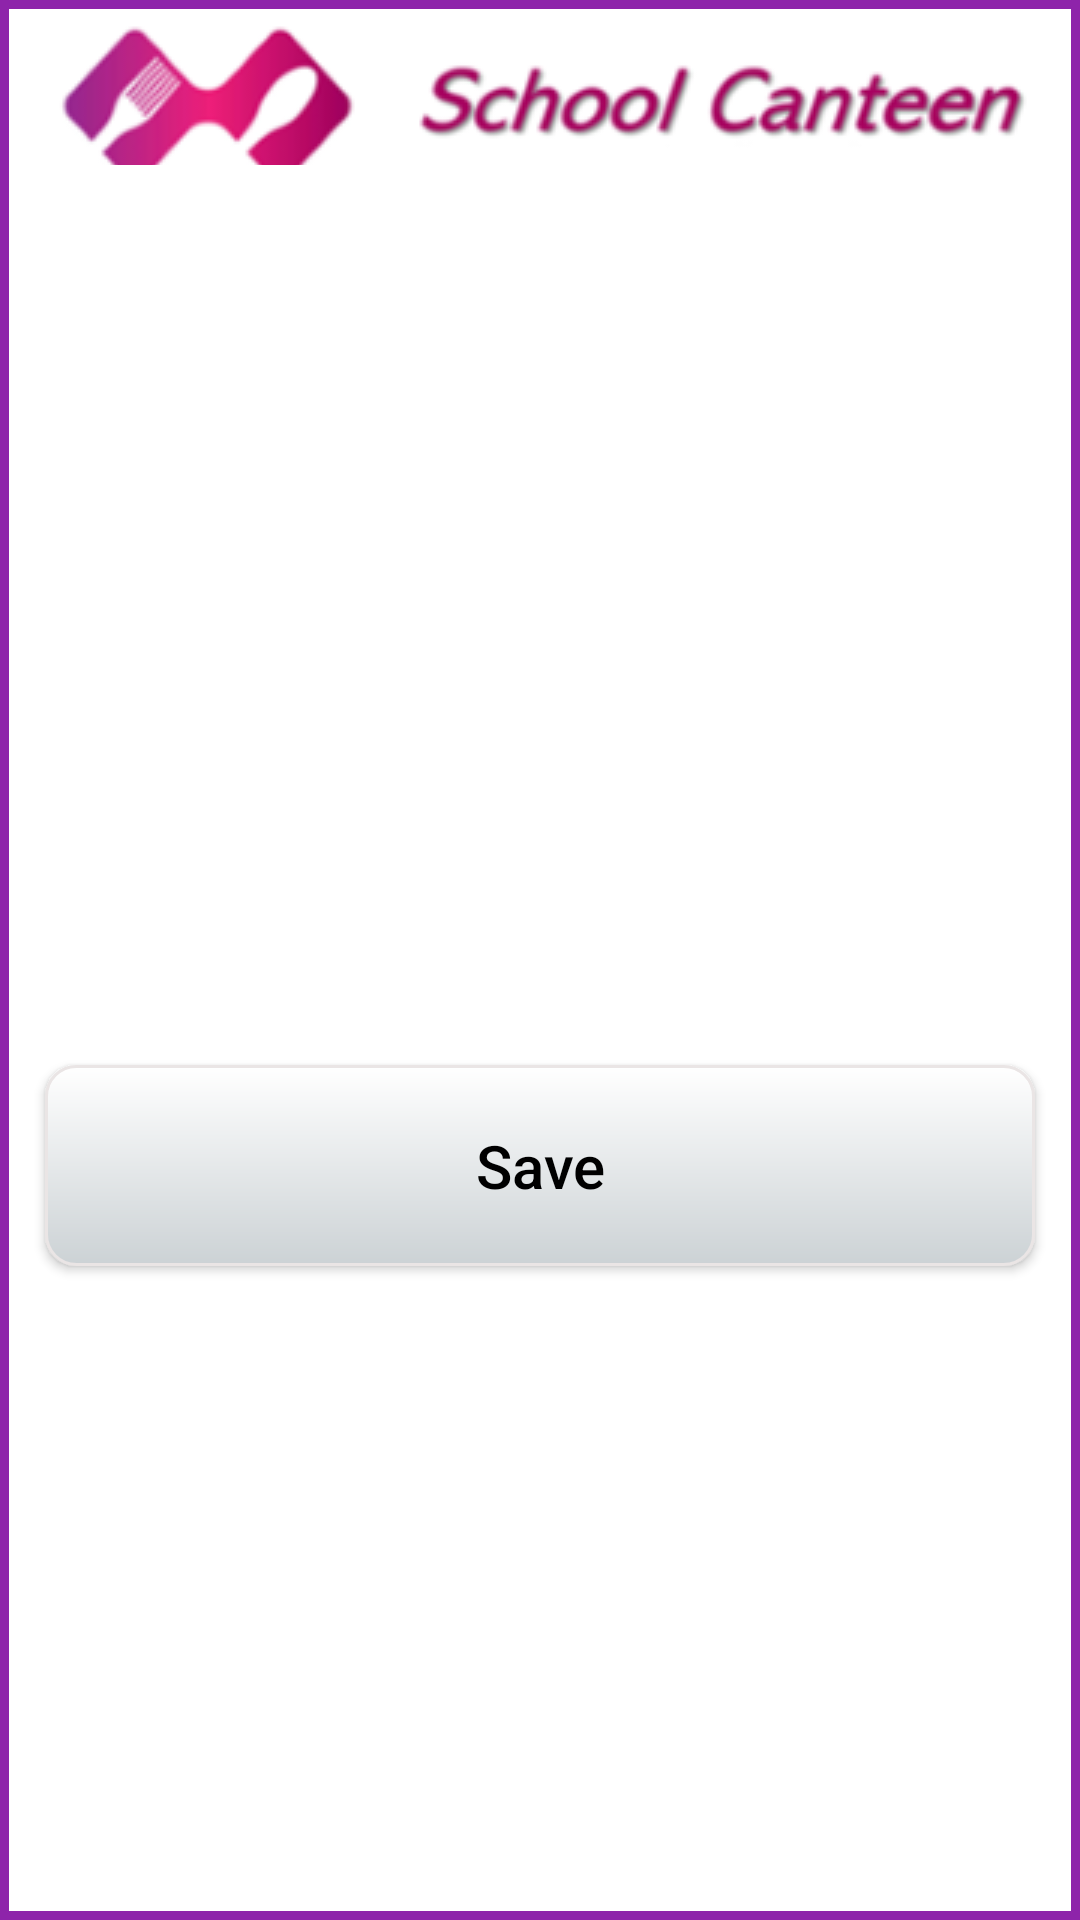

Write the Android layout XML for this screen, with the resource values it uses.
<!-- AndroidManifest.xml: application theme Theme.ChildAllowance -->
<!-- res/layout/activity_qrcode_page.xml -->
<?xml version="1.0" encoding="utf-8"?>
<LinearLayout xmlns:android="http://schemas.android.com/apk/res/android"
    xmlns:app="http://schemas.android.com/apk/res-auto"
    xmlns:tools="http://schemas.android.com/tools"
    android:layout_width="match_parent"
    android:layout_height="match_parent"
    tools:context=".AllowedProducts"
    android:orientation="vertical"
    android:background="@drawable/back"
    android:padding="5dp"

    >
    <LinearLayout
        android:layout_width="match_parent"
        android:layout_height="50dp"
        android:orientation="horizontal"
        >
        <TextView
            android:layout_width="match_parent"
            android:layout_height="match_parent"
            app:drawableLeftCompat="@drawable/minilogo"
            android:textColor="#018191"
            android:gravity="center"
            android:padding="5dp"
            />

    </LinearLayout>

    <ImageView
        android:id="@+id/imageViewqr"
        android:layout_width="match_parent"
        android:layout_height="250dp"
        android:layout_marginStart="50dp"
        android:layout_marginTop="20dp"
        android:layout_marginEnd="50dp"
        android:background="#fff"
        android:layout_marginBottom="20dp" />

    <Button
        android:onClick="QRClick"
        android:id="@+id/qr_save"
        android:layout_width="match_parent"
        android:layout_height="wrap_content"
        android:text="@string/save"
        android:textAllCaps="false"
        android:textColor="#000"
        android:textSize="20dp"
        android:padding="20dp"
        android:layout_margin="10dp"
        android:background="@drawable/gradient_light"/>

</LinearLayout>
<!-- resources referenced by this layout -->
<resources>
  <!-- drawable back (drawable) -->
  <?xml version="1.0" encoding="utf-8"?>
  <shape xmlns:android="http://schemas.android.com/apk/res/android">
     <solid
         android:color="@color/white"
         />
  
  
      <stroke
          android:color="#8E24AA"
          android:width="3dp">
      </stroke>
  
  </shape>
  <!-- drawable gradient_light (drawable) -->
  <?xml version="1.0" encoding="utf-8"?>
  <shape xmlns:android="http://schemas.android.com/apk/res/android"
      android:shape="rectangle">
      <gradient
          android:startColor="#FFFFFF"
          android:endColor="#CCD2D5"
          android:angle="270" />
      <corners
          android:radius="10dp"
          />
      <stroke
  android:width="1dp"
          android:color="#EAE5E5"
          />
  </shape>
  <!-- drawable minilogo: png bitmap (drawable, 17592 bytes) -->
  <string name="save">Save</string>
  <style name="Theme.ChildAllowance" parent="Theme.AppCompat.DayNight.NoActionBar">
          
          <item name="colorPrimary">@color/purple_500</item>
          <item name="colorPrimaryVariant">@color/purple_700</item>
          <item name="colorOnPrimary">@color/white</item>
          
          <item name="colorSecondary">@color/teal_200</item>
          <item name="colorSecondaryVariant">@color/teal_700</item>
          <item name="colorOnSecondary">@color/black</item>
          
          <item name="android:statusBarColor">?attr/colorPrimaryVariant</item>
          
      </style>
  <color name="white">#FFFFFFFF</color>
  <color name="purple_500">#D81873</color>
  <color name="purple_700">#FF3700B3</color>
  <color name="teal_200">#FF03DAC5</color>
  <color name="teal_700">#FF018786</color>
  <color name="black">#FF000000</color>
</resources>
